2-way image classification set "vision_dataset" from GitHub (paulafc30/AparcaYa); label vocabulary: libre, ocupado.

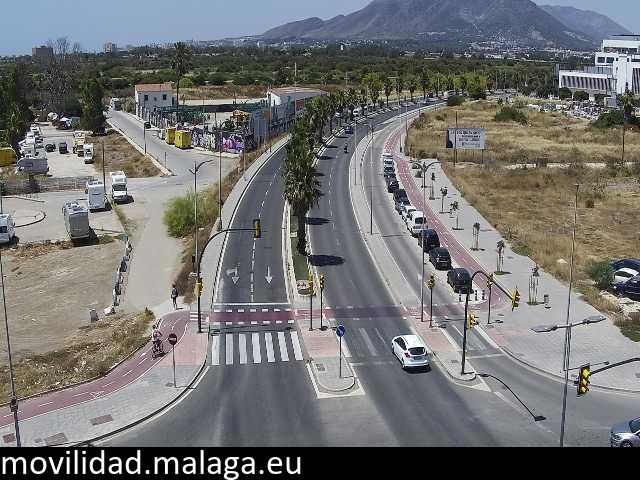
Label: ocupado

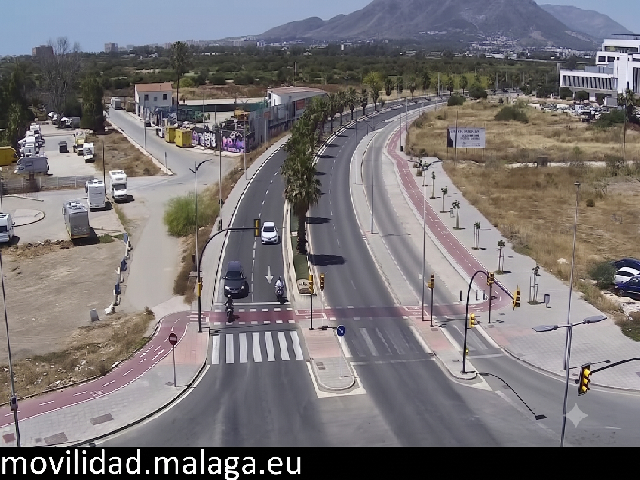
Label: libre

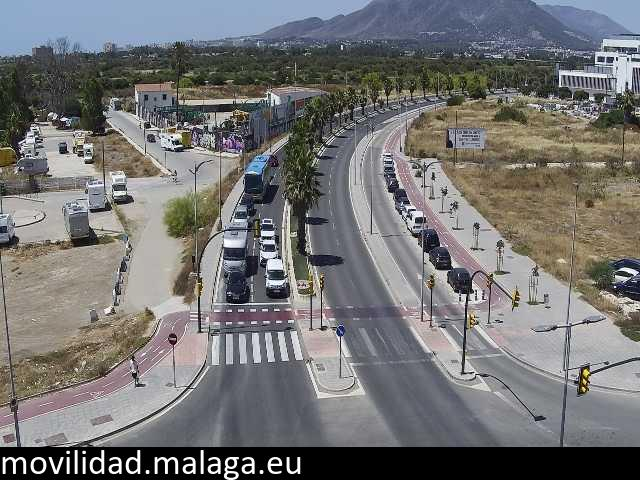
Label: ocupado

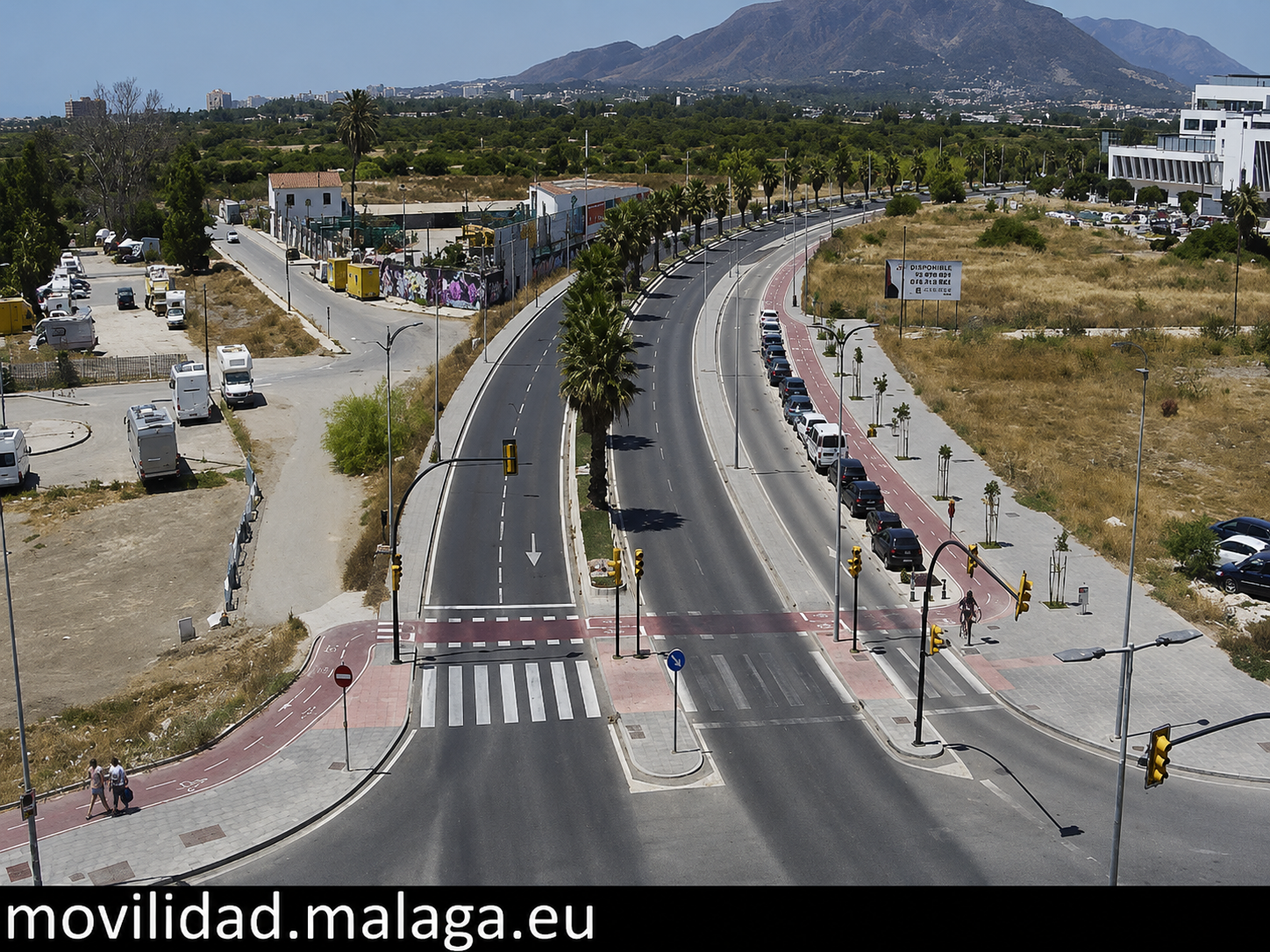
Label: libre

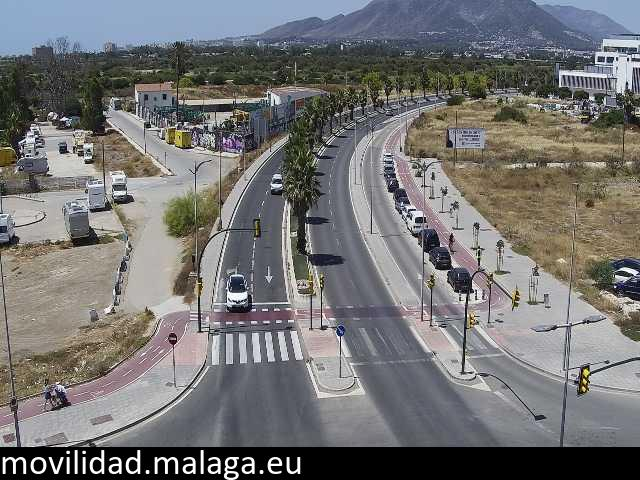
Label: ocupado

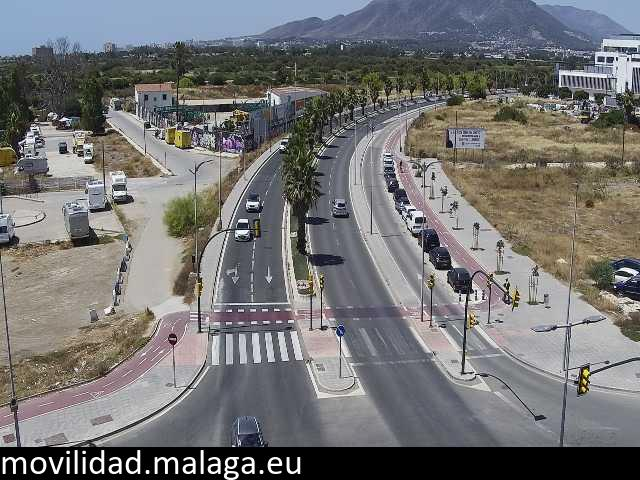
Label: ocupado
